Run: headless pygame with SDL's dummy video driver; simulated clock (each Clock.tick advances the game by its frame time, no real sleeping); random seed 0; keys injected as events and as key.get_pressed() state; no mouse input.
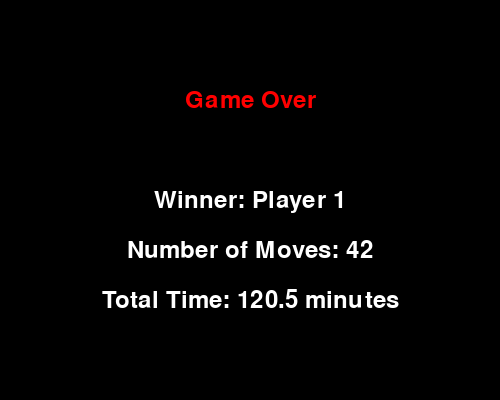
Frame 1 of 4 · flips 1–60 · no input
Frame 2 of 4 · flips 61–180 · tapped SPACE, RETURN · held RIGHT (→), D · screen unchanged from frame 1, image omitted
Frame 3 of 4 · flips 181–300 · held DOWN (↓), S · screen unchanged from frame 2, image omitted
Frame 4 of 4 · flips 301–420 · held LEFT (←), A, UP (↑), W · screen unchanged from frame 3, image omitted

The pygame program that drew these frames:

# -*- coding: utf-8 -*-
"""
Created on Fri Nov  3 22:12:21 2023

@author: jaime
"""

# -*- coding: utf-8 -*-
"""
Created on Fri Nov  3 01:22:08 2023

@author: jaime
"""

import pygame
import sys

# Initialize Pygame
pygame.init()

# Constants
WIDTH, HEIGHT = 500, 400
WHITE = (255, 255, 255)
BLACK = (0,0,0)

input_text ="Jaime"

# Initialize the screen for choose a player screen

screen = pygame.display.set_mode((WIDTH, HEIGHT))



def draw_text(text, x, y, color):
    FONT = pygame.font.Font(None, 36)
    text_surface = FONT.render(text, True, color)
    text_rect = text_surface.get_rect(center=(x, y))
    screen.blit(text_surface, text_rect)
    
    
def game_over_screen(winner, num_moves, total_time):
    pygame.display.set_caption("Game Over")
    while True:
        for event in pygame.event.get():
            if event.type == pygame.QUIT:
                pygame.quit()
                sys.exit()

        screen.fill(BLACK)
        draw_text("Game Over", WIDTH // 2, HEIGHT // 4, (255, 0, 0))
        draw_text(f"Winner: {winner}", WIDTH // 2, HEIGHT // 2, (255, 255, 255))
        draw_text(f"Number of Moves: {num_moves}", WIDTH // 2, HEIGHT // 2 + 50, (255, 255, 255))
        draw_text(f"Total Time: {total_time} minutes", WIDTH // 2, HEIGHT // 2 + 100, (255, 255, 255))

        pygame.display.update()
def main():
    # Example usage
    winner = "Player 1"
    num_moves = 42
    total_time = 120.5
    game_over_screen(winner, num_moves, total_time)

if __name__ == "__main__":
    main()
